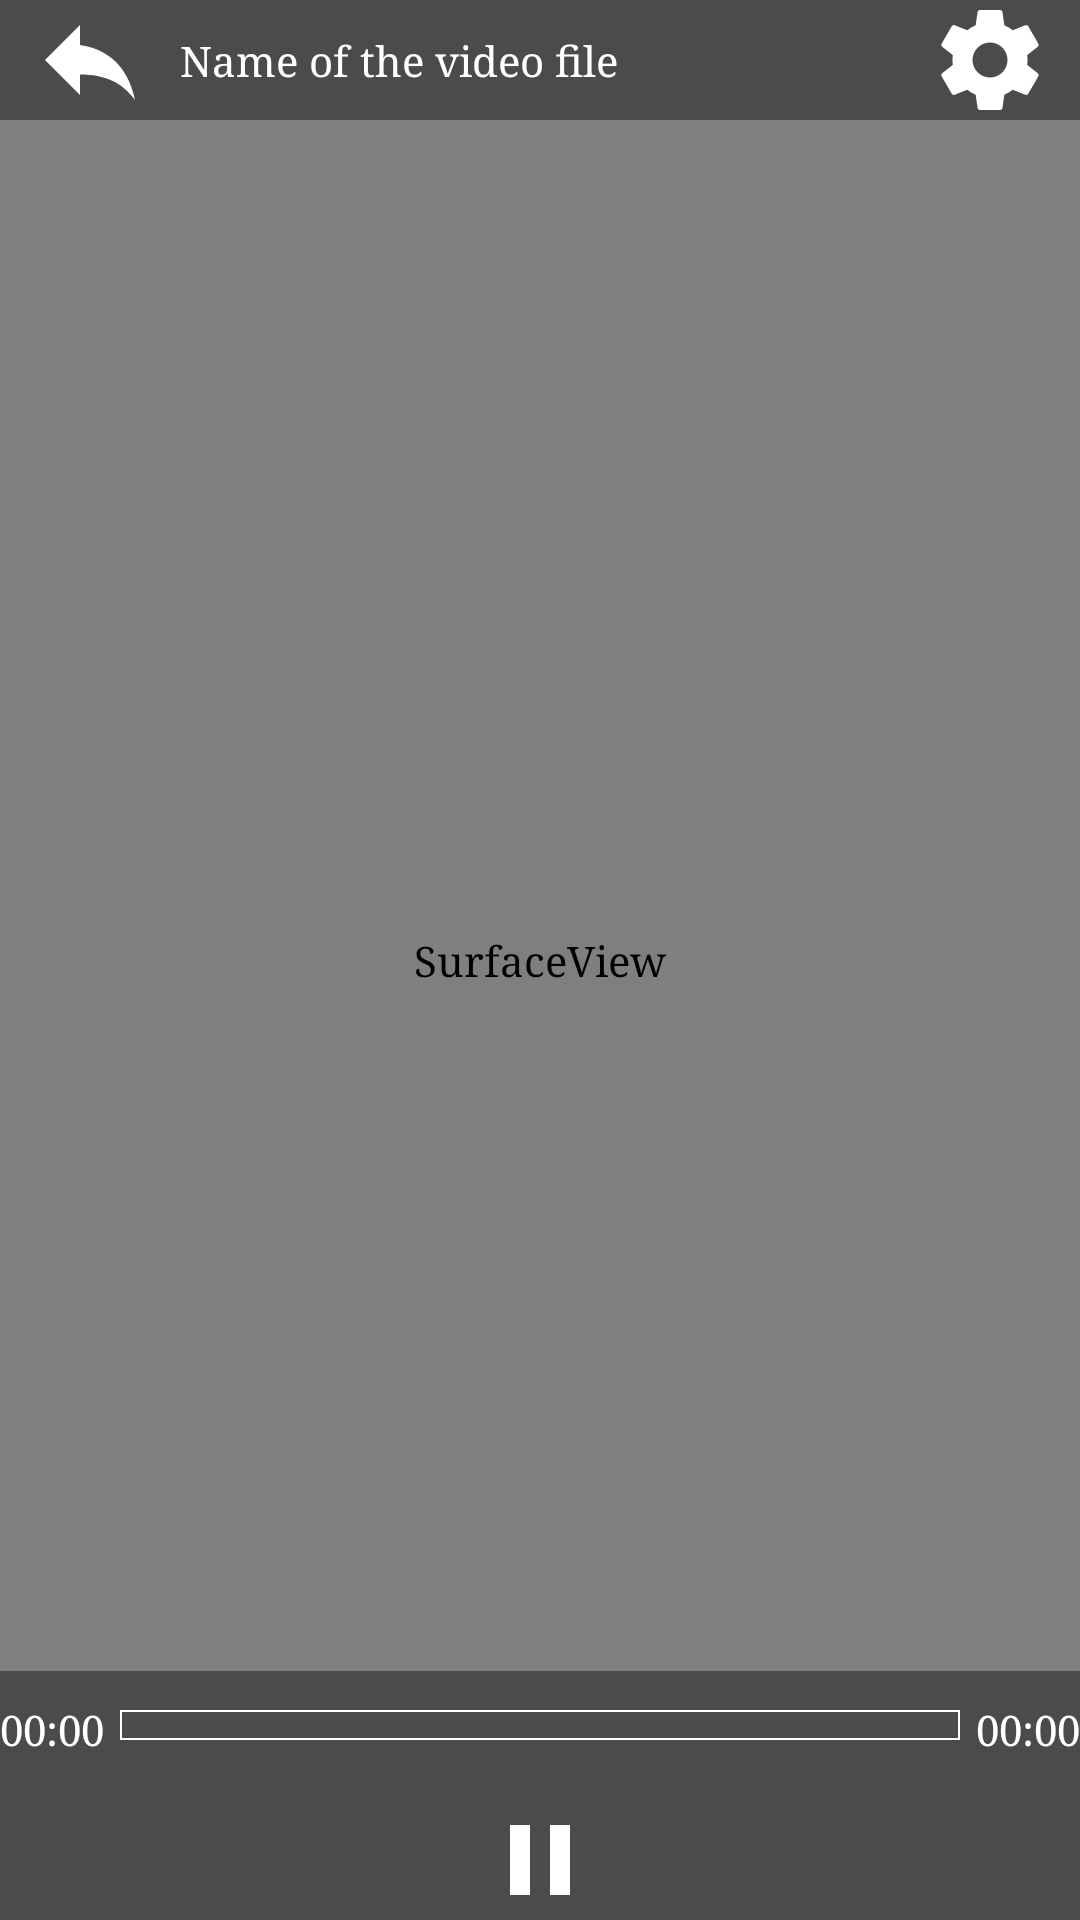

The Android layout XML behind this screen, and the referenced resources:
<!-- AndroidManifest.xml: application theme AppTheme.NoActionBar -->
<!-- res/layout/activity_video_player.xml -->
<FrameLayout xmlns:android="http://schemas.android.com/apk/res/android"
    xmlns:tools="http://schemas.android.com/tools"
    android:layout_width="match_parent"
    android:layout_height="match_parent"
    android:background="#0099cc"
    tools:context="com.example.naruto.az_media_tool.Main.VideoPlayer">

    
    <FrameLayout
        android:layout_width="match_parent"
        android:layout_height="match_parent"
        android:id="@+id/fullscreen_content">

        <SurfaceView
            android:id="@+id/firstSurface"
            android:layout_width="match_parent"
            android:layout_height="match_parent" />

        <FrameLayout
            android:layout_width="match_parent"
            android:layout_height="wrap_content"
            android:layout_gravity="top"
            android:id="@+id/frame_up"
            android:background="@color/video_player_transa">

            <RelativeLayout
                android:layout_width="match_parent"
                android:layout_height="match_parent">

                <ImageButton
                    android:layout_alignParentLeft="true"
                    android:layout_width="wrap_content"
                    android:layout_height="wrap_content"
                    android:layout_centerVertical="true"
                    android:background="@null"
                    android:layout_marginLeft="10dp"
                    android:src="@drawable/back"
                    android:tint="@color/white"
                    android:id="@+id/back" />

                <TextView
                    android:id="@+id/video_name"
                    android:text="Name of the video file"
                    android:layout_width="wrap_content"
                    android:layout_height="wrap_content"
                    android:layout_centerVertical="true"
                    android:layout_toRightOf="@+id/back"
                    android:layout_marginLeft="10dp"
                    android:layout_marginRight="10dp"/>
                <ImageButton
                    android:id="@+id/settings"
                    android:layout_centerVertical="true"
                    android:layout_width="wrap_content"
                    android:layout_height="wrap_content"
                    android:background="@null"
                    android:src="@drawable/video_settings"
                    android:layout_marginRight="10dp"
                    android:tint="@color/white"
                    android:layout_alignParentRight="true"
                    />
            </RelativeLayout>
        </FrameLayout>

        <FrameLayout
            android:layout_width="match_parent"
            android:layout_height="wrap_content"
            android:layout_gravity="bottom"
            android:id="@+id/frame_down"
            android:background="@color/video_player_transa">

            <RelativeLayout
                android:layout_width="match_parent"
                android:layout_height="match_parent">

                <TextView
                    android:id="@+id/textView2"
                    android:layout_width="wrap_content"
                    android:layout_height="wrap_content"
                    android:layout_alignParentLeft="true"
                    android:layout_marginTop="10dp"
                    android:text="00:00" />

                <SeekBar
                    android:id="@+id/player_progress"
                    style="@style/Custom_seek_bar"
                    android:layout_width="match_parent"
                    android:layout_height="wrap_content"
                    android:layout_centerHorizontal="true"
                    android:layout_marginLeft="40dp"
                    android:layout_marginRight="40dp"
                    android:layout_marginTop="13dp"
                    android:background="@drawable/progress_bar_background"
                    android:clickable="true" />

                <TextView
                    android:id="@+id/textView3"
                    android:layout_width="wrap_content"
                    android:layout_height="wrap_content"
                    android:layout_alignParentRight="true"
                    android:layout_marginTop="10dp"
                    android:text="00:00" />

                <ImageButton
                    android:id="@+id/video_pause"
                    android:layout_width="wrap_content"
                    android:layout_height="wrap_content"
                    android:layout_below="@id/player_progress"
                    android:layout_centerHorizontal="true"
                    android:layout_marginTop="20dp"
                    android:background="@null"
                    android:onClick="Pause_play"
                    android:src="@drawable/video_pause"
                    android:tint="@color/white" />

                <ImageButton
                    android:id="@+id/video_next"
                    android:layout_width="wrap_content"
                    android:layout_height="wrap_content"
                    android:layout_alignRight="@+id/video_pause"
                    android:layout_below="@id/player_progress"
                    android:layout_marginRight="90dp"
                    android:layout_marginTop="20dp"
                    android:background="@null"
                    android:src="@drawable/video_previous"
                    android:tint="@color/white" />

                <ImageButton
                    android:id="@+id/video_previous"
                    android:layout_width="wrap_content"
                    android:layout_height="wrap_content"
                    android:layout_alignLeft="@+id/video_pause"
                    android:layout_below="@id/player_progress"
                    android:layout_marginLeft="90dp"
                    android:layout_marginTop="20dp"
                    android:background="@null"
                    android:src="@drawable/video_next"
                    android:tint="@color/white" />
            </RelativeLayout>
        </FrameLayout>
    </FrameLayout>


    


</FrameLayout>
<!-- resources referenced by this layout -->
<resources>
  <color name="video_player_transa">#a7332f2f</color>
  <color name="white">#FFFFFFFF</color>
  <!-- drawable back (drawable) -->
  <vector xmlns:android="http://schemas.android.com/apk/res/android"
          android:width="40dp"
          android:height="40dp"
          android:viewportWidth="24.0"
          android:viewportHeight="24.0">
      <path
          android:fillColor="#FF000000"
          android:pathData="M10,9V5l-7,7 7,7v-4.1c5,0 8.5,1.6 11,5.1 -1,-5 -4,-10 -11,-11z"/>
  </vector>
  <!-- drawable progress_bar_background (drawable) -->
  <?xml version="1.0" encoding="utf-8"?>
  <shape xmlns:android="http://schemas.android.com/apk/res/android" >
      <stroke
          android:width="0.5dp"
          android:color="@color/white" />
  
      <solid android:color="@null" />
  
      <padding
          android:left="0dp"
          android:right="0dp"
          android:top="0dp"
          android:bottom="0dp"/>
  
      <corners android:radius="0dp" />
  </shape>
  <!-- drawable video_pause (drawable) -->
  <vector xmlns:android="http://schemas.android.com/apk/res/android"
      android:width="40dp"
      android:height="40dp"
      android:viewportWidth="24.0"
      android:viewportHeight="24.0">
      <path
          android:fillColor="#FF000000"
          android:pathData="M6,19h4L10,5L6,5v14zM14,5v14h4L18,5h-4z"/>
  </vector>
  <style name="Custom_seek_bar" parent="android:Widget.DeviceDefault.SeekBar">
          <item name="android:progressDrawable">@drawable/custom_progress_bar_horizontal</item>
          <item name="android:minHeight">10dip</item>
          <item name="android:thumbOffset">0px</item>
          <item name="android:thumb">@drawable/thumb</item>
          <item name="android:maxHeight">10dip</item>
      </style>
  <style name="AppTheme.NoActionBar">
          <item name="windowActionBar">false</item>
          <item name="windowNoTitle">true</item>
          <item name="android:typeface">serif</item>
          <item name="android:windowBackground">@color/white</item>
          <item name="actionOverflowMenuStyle">@style/CMOptionsMenu</item>
          <item name="android:windowDrawsSystemBarBackgrounds" tools:targetApi="lollipop">true</item>
          <item name="android:statusBarColor" tools:targetApi="lollipop">@color/colortoolbar</item>
          <item name="android:textColor">@color/black</item>
          <item name="android:textColorSecondary">@color/white</item>
      </style>
  <!-- drawable thumb (drawable) -->
  <shape
      xmlns:android = "http://schemas.android.com/apk/res/android"
      android:shape = "line" >
      <size
          android:width = "0dip"
          android:height = "0dip"  />
      <stroke
          android:width = "0dip"
          android:color = "#ffffffff"  />
      <gradient
          android:startColor = "#ffcdcdcd"
          android:endColor = "#fff8f8f8"
          android:angle = "270"
          android:type = "linear"  />
  </shape >
  <style name="CMOptionsMenu" parent="Widget.AppCompat.PopupMenu.Overflow">
          <item name="android:popupBackground">@color/black</item>
      </style>
  <color name="colortoolbar">#fc5603</color>
  <color name="black">#000000</color>
  <color name="relative_trans">#00ffffff</color>
  <color name="Progress_Color">#30e40c</color>
</resources>
